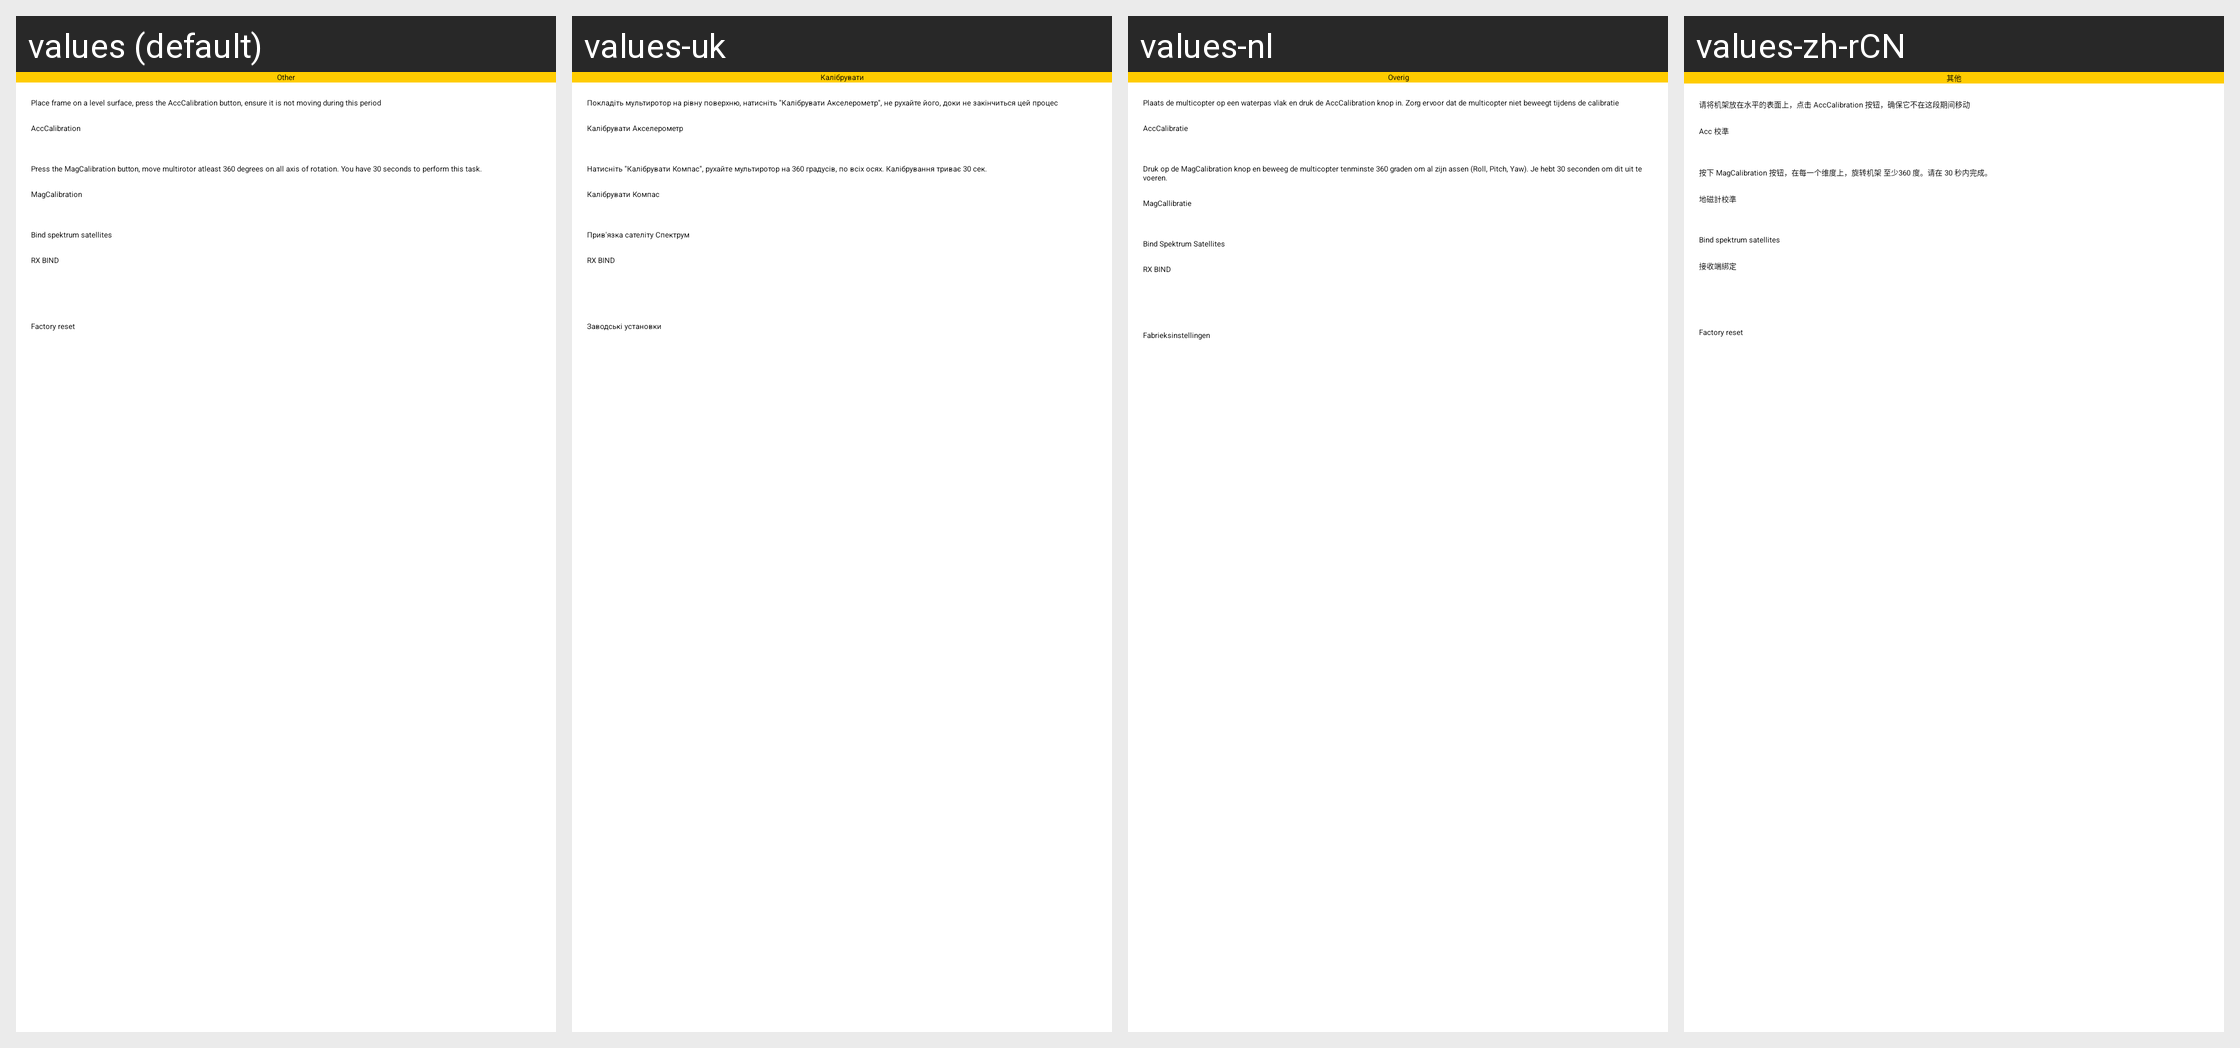

The same Android screen rendered under several of its app's locales, left to right. List the strings drawn on it with the default value and each locale's translation.
Android screen res/layout/other_layout.xml rendered under 4 locales, left to right: values (default), values-uk, values-nl, values-zh-rCN. Device: Nexus 5 (rendered at 1080×1920; each locale shown at half size, 540×960, under a caption strip naming it); theme AppTheme.
Other locales in the repository, not shown: values-ca, values-cs, values-cz, values-de, values-el, values-es, values-fr, values-hu, values-it, values-pl, values-pt, values-ru, values-sl, values-sv, values-zh, values-zh-rTW.
Strings drawn on this screen, with the default value and each locale's value (text and hints the layout hard-codes, and strings that could not be matched under every locale, appear in the picture but are not listed):

Other
  values: Other
  values-uk: Калібрувати
  values-nl: Overig
  values-zh-rCN: 其他

ACCcalibrationInfo
  values: Place frame on a level surface, press the AccCalibration button, ensure it is not moving during this period
  values-uk: Покладіть мультиротор на рівну поверхню, натисніть "Калібрувати Акселерометр", не рухайте його, доки не закінчиться цей процес
  values-nl: Plaats de multicopter op een waterpas vlak en druk de AccCalibration knop in. Zorg ervoor dat de multicopter niet beweegt tijdens de calibratie
  values-zh-rCN: 请将机架放在水平的表面上，点击 AccCalibration 按钮，确保它不在这段期间移动

MagCalibrationInfo
  values: Press the MagCalibration button, move multirotor atleast 360 degrees on all axis of rotation. You have 30 seconds to perform this task.
  values-uk: Натисніть "Калібрувати Компас", рухайте мультиротор на 360 градусів, по всіх осях. Калібрування триває 30 сек.
  values-nl: Druk op de MagCalibration knop en beweeg de multicopter tenminste 360 graden om al zijn assen (Roll, Pitch, Yaw). Je hebt 30 seconden om dit uit te voeren.
  values-zh-rCN: 按下 MagCalibration 按钮，在每一个维度上，旋转机架 至少360 度。请在 30 秒内完成。

BindInfo
  values: Bind spektrum satellites
  values-uk: Прив'язка сателіту Спектрум
  values-nl: Bind Spektrum Satellites
  values-zh-rCN: Bind spektrum satellites  [not translated; the default value is used]

Factoryreset
  values: Factory reset
  values-uk: Заводські установки
  values-nl: Fabrieksinstellingen
  values-zh-rCN: Factory reset  [not translated; the default value is used]
